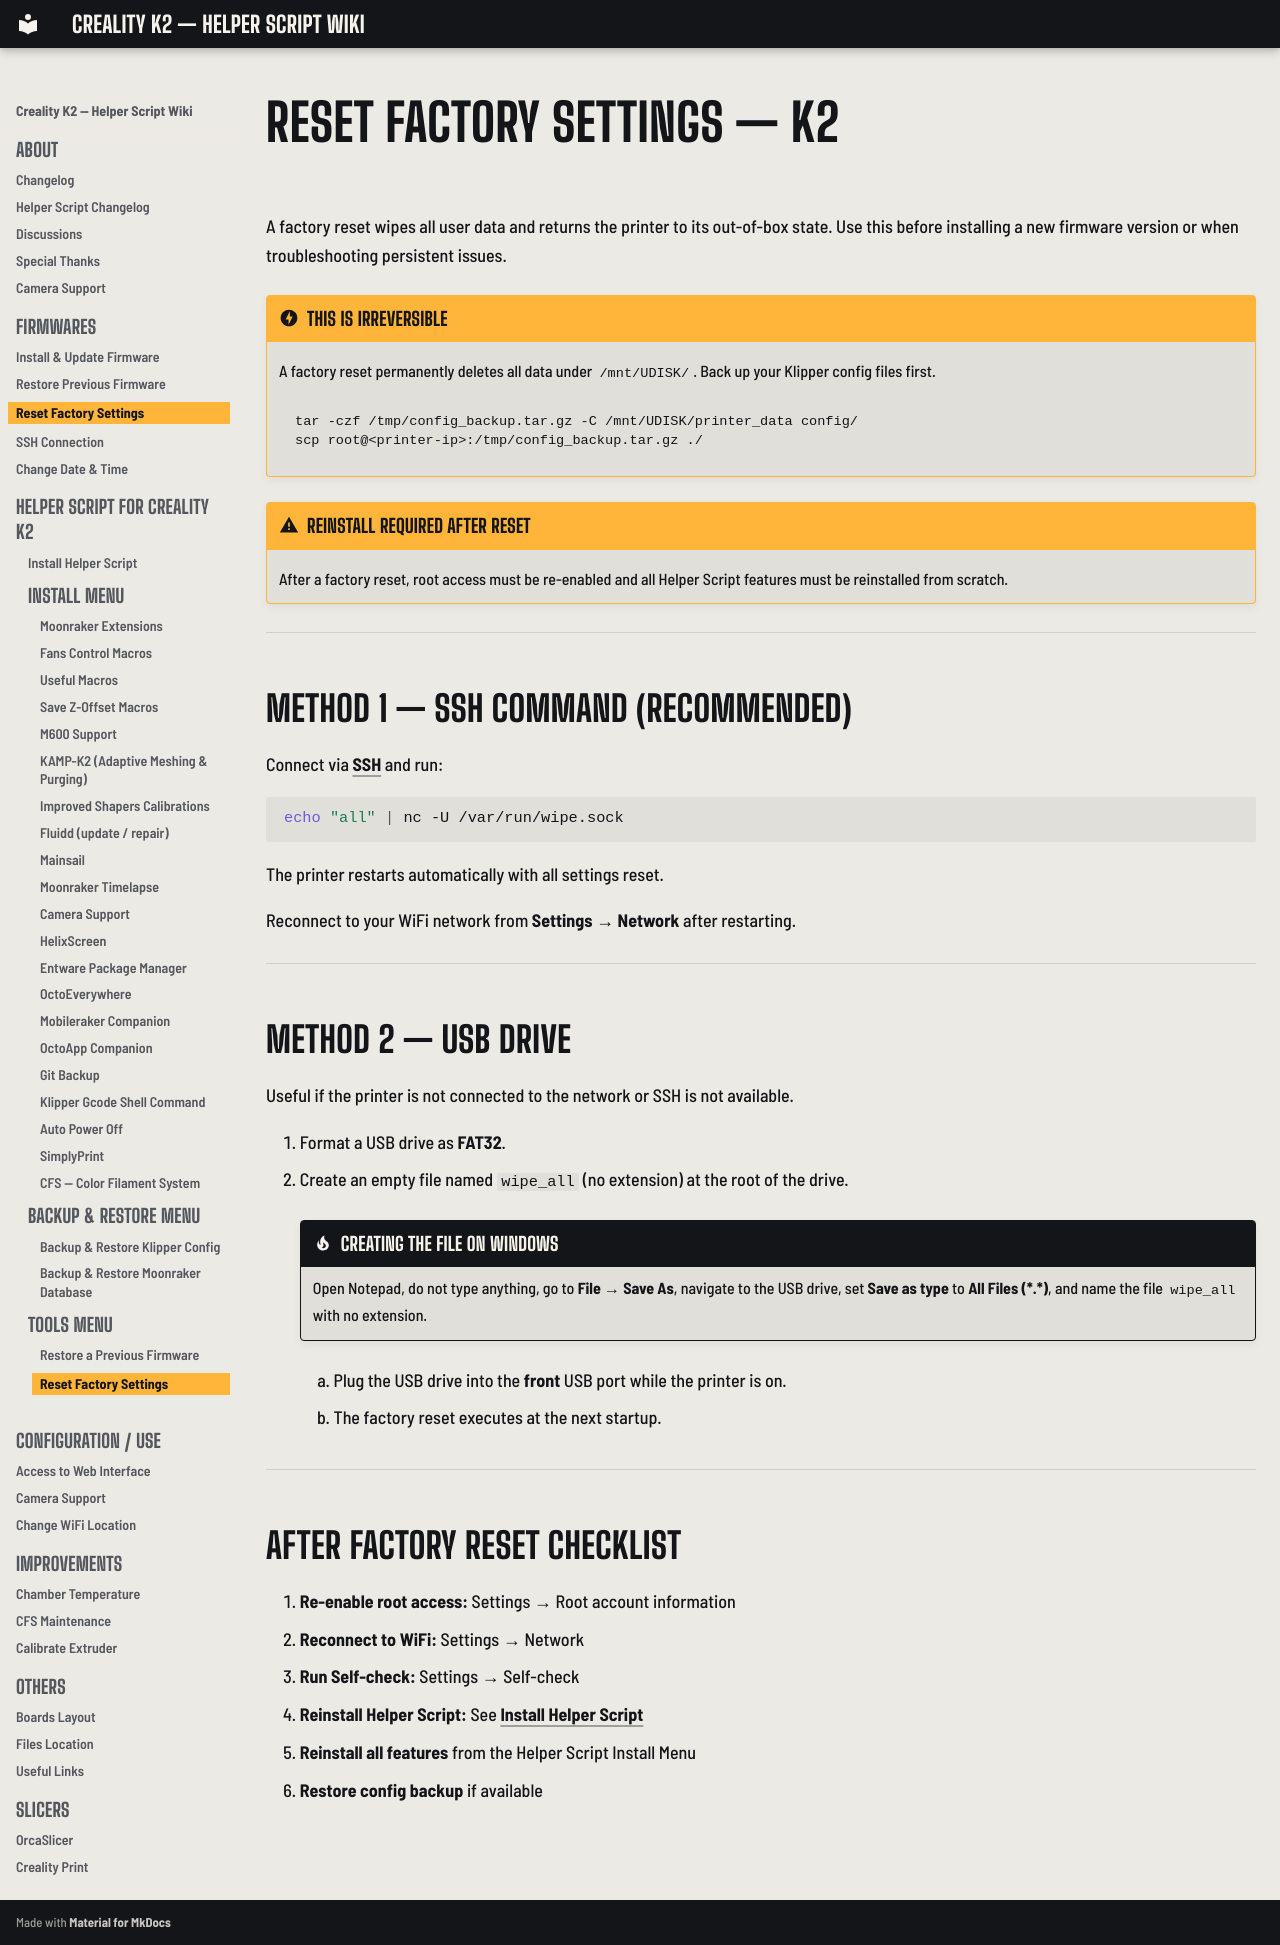

repository: bbraeu/Creality-Helper-Script-Wiki-K2 · page: firmwares/reset-factory-settings/index.html · generator: mkdocs

# Reset Factory Settings — K2

A factory reset wipes all user data and returns the printer to its out-of-box state. Use this before installing a new firmware version or when troubleshooting persistent issues.

!!! danger "This is irreversible"
    A factory reset permanently deletes all data under `/mnt/UDISK/`. Back up your Klipper config files first.

    ```bash
    tar -czf /tmp/config_backup.tar.gz -C /mnt/UDISK/printer_data config/
    scp root@<printer-ip>:/tmp/config_backup.tar.gz ./
    ```

!!! warning "Reinstall required after reset"
    After a factory reset, root access must be re-enabled and all Helper Script features must be reinstalled from scratch.

---

## Method 1 — SSH Command (Recommended)

Connect via [SSH](ssh-connection.md) and run:

```bash
echo "all" | nc -U /var/run/wipe.sock
```

The printer restarts automatically with all settings reset.

Reconnect to your WiFi network from **Settings → Network** after restarting.

---

## Method 2 — USB Drive

Useful if the printer is not connected to the network or SSH is not available.

1. Format a USB drive as **FAT32**.
2. Create an empty file named `wipe_all` (no extension) at the root of the drive.

    !!! tip "Creating the file on Windows"
        Open Notepad, do not type anything, go to **File → Save As**, navigate to the USB drive, set **Save as type** to **All Files (\*.\*)**, and name the file `wipe_all` with no extension.
3. Plug the USB drive into the **front** USB port while the printer is on.
4. The factory reset executes at the next startup.

---

## After Factory Reset Checklist

1. **Re-enable root access:** Settings → Root account information
2. **Reconnect to WiFi:** Settings → Network
3. **Run Self-check:** Settings → Self-check
4. **Reinstall Helper Script:** See [Install Helper Script](../helper-script/helper-script-installation.md)
5. **Reinstall all features** from the Helper Script Install Menu
6. **Restore config backup** if available
